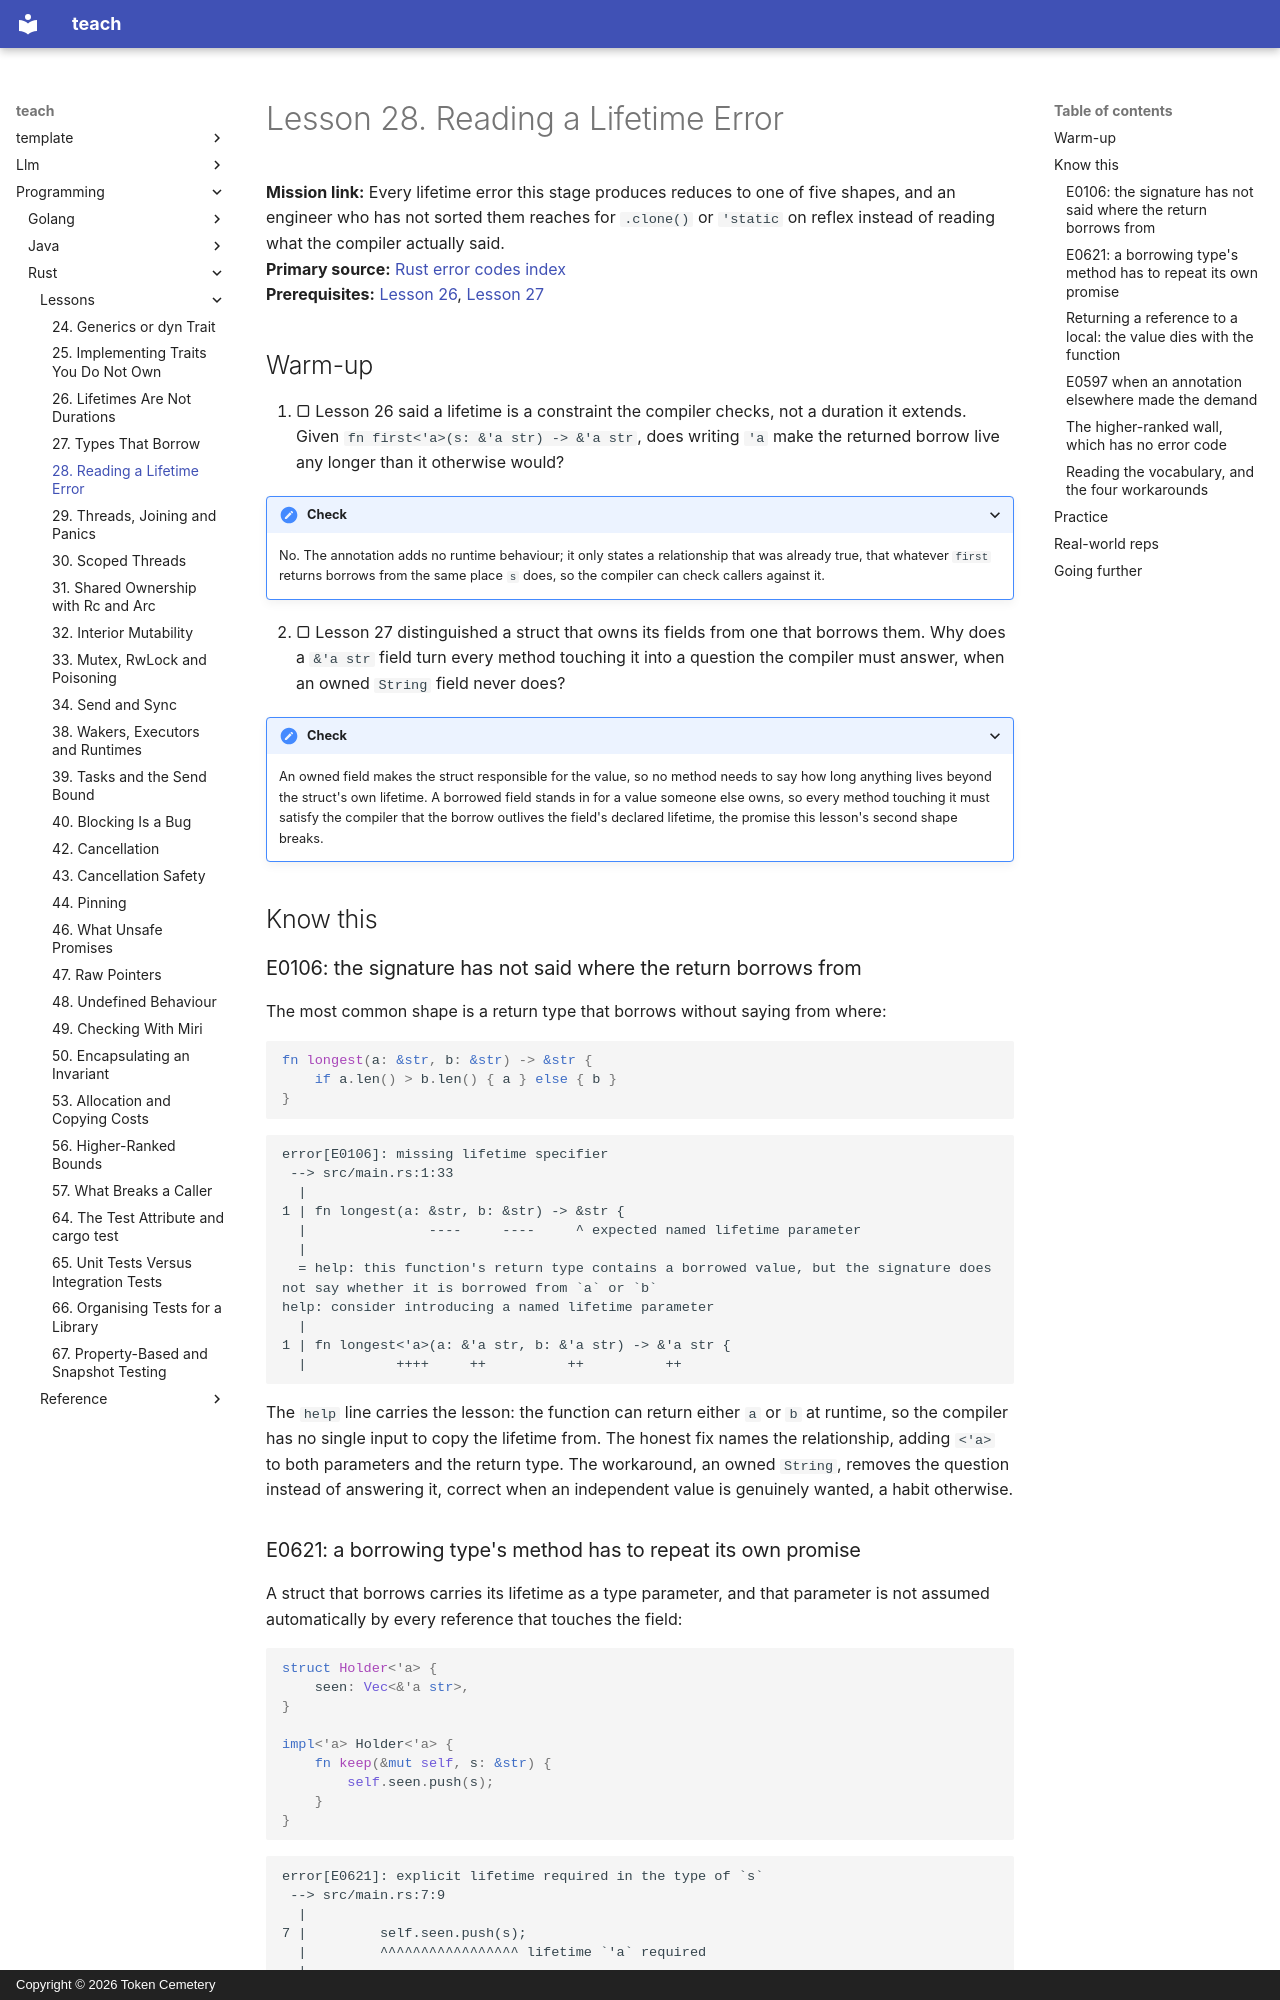

repository: TokenCemetery/teach · page: programming/rust/lessons/0028-reading-a-lifetime-error/index.html · generator: mkdocs · copyright: Copyright © 2026 Token Cemetery

---
title: 28. Reading a Lifetime Error
description: The shapes a lifetime error takes, each with the honest fix and the workaround it tempts you into
type: lesson
---

# Lesson 28. Reading a Lifetime Error

**Mission link:** Every lifetime error this stage produces reduces to one of five shapes, and an engineer who has not sorted them reaches for `.clone()` or `'static` on reflex instead of reading what the compiler actually said.
**Primary source:** [Rust error codes index](https://doc.rust-lang.org/error_codes/error-index.html)
**Prerequisites:** [Lesson 26](0026-lifetimes-are-not-durations.md), [Lesson 27](0027-types-that-borrow.md)

## Warm-up

1. ▢ Lesson 26 said a lifetime is a constraint the compiler checks, not a duration it extends. Given `fn first<'a>(s: &'a str) -> &'a str`, does writing `'a` make the returned borrow live any longer than it otherwise would?

<details markdown="1"><summary>Check</summary>

No. The annotation adds no runtime behaviour; it only states a relationship that was already true, that whatever `first` returns borrows from the same place `s` does, so the compiler can check callers against it.

</details>

2. ▢ Lesson 27 distinguished a struct that owns its fields from one that borrows them. Why does a `&'a str` field turn every method touching it into a question the compiler must answer, when an owned `String` field never does?

<details markdown="1"><summary>Check</summary>

An owned field makes the struct responsible for the value, so no method needs to say how long anything lives beyond the struct's own lifetime. A borrowed field stands in for a value someone else owns, so every method touching it must satisfy the compiler that the borrow outlives the field's declared lifetime, the promise this lesson's second shape breaks.

</details>

## Know this

### E0106: the signature has not said where the return borrows from

The most common shape is a return type that borrows without saying from where:

```rust
fn longest(a: &str, b: &str) -> &str {
    if a.len() > b.len() { a } else { b }
}
```

```text
error[E0106]: missing lifetime specifier
 --> src/main.rs:1:33
  |
1 | fn longest(a: &str, b: &str) -> &str {
  |               ----     ----     ^ expected named lifetime parameter
  |
  = help: this function's return type contains a borrowed value, but the signature does not say whether it is borrowed from `a` or `b`
help: consider introducing a named lifetime parameter
  |
1 | fn longest<'a>(a: &'a str, b: &'a str) -> &'a str {
  |           ++++     ++          ++          ++
```

The `help` line carries the lesson: the function can return either `a` or `b` at runtime, so the compiler has no single input to copy the lifetime from. The honest fix names the relationship, adding `<'a>` to both parameters and the return type. The workaround, an owned `String`, removes the question instead of answering it, correct when an independent value is genuinely wanted, a habit otherwise.
